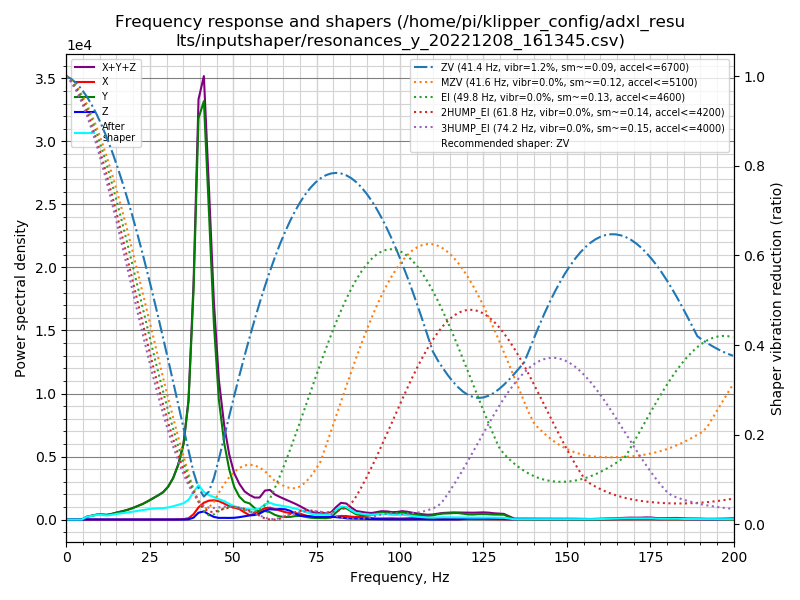

The table this chart was drawn from, first rows:
freq, psd_x, psd_y, psd_z, psd_xyz
0.0, 3.661e+01, 3.844e+02, 2.726e+01, 4.482e+02
1.5, 4.351e+01, 2.455e+02, 6.174e+01, 3.508e+02
3.0, 3.030e+01, 3.905e+01, 6.120e+01, 1.306e+02
4.6, 3.246e+01, 3.375e+02, 6.538e+01, 4.354e+02
6.1, 3.257e+01, 1.317e+03, 6.676e+01, 1.416e+03
7.6, 3.356e+01, 2.326e+03, 6.525e+01, 2.425e+03
9.1, 3.259e+01, 3.519e+03, 7.483e+01, 3.626e+03
10.7, 3.525e+01, 4.187e+03, 9.388e+01, 4.316e+03
12.2, 4.077e+01, 4.509e+03, 7.293e+01, 4.623e+03
13.7, 4.411e+01, 6.210e+03, 6.445e+01, 6.319e+03
15.2, 4.457e+01, 8.544e+03, 7.109e+01, 8.660e+03
16.8, 4.588e+01, 1.106e+04, 7.886e+01, 1.118e+04
18.3, 5.048e+01, 1.410e+04, 7.468e+01, 1.422e+04
19.8, 5.702e+01, 1.795e+04, 6.816e+01, 1.807e+04
21.3, 6.204e+01, 2.274e+04, 8.229e+01, 2.288e+04
22.9, 5.139e+01, 2.847e+04, 8.925e+01, 2.861e+04
24.4, 4.451e+01, 3.554e+04, 1.090e+02, 3.569e+04
25.9, 5.041e+01, 4.363e+04, 1.236e+02, 4.381e+04
27.4, 6.437e+01, 5.227e+04, 1.221e+02, 5.246e+04
29.0, 1.019e+02, 6.308e+04, 9.911e+01, 6.328e+04
30.5, 1.570e+02, 7.970e+04, 7.627e+01, 7.994e+04
32.0, 2.781e+02, 1.056e+05, 6.873e+01, 1.060e+05
33.5, 5.663e+02, 1.454e+05, 6.556e+01, 1.461e+05
35.1, 1.227e+03, 2.108e+05, 9.756e+01, 2.121e+05
36.6, 3.823e+03, 3.437e+05, 6.447e+02, 3.482e+05
38.1, 1.607e+04, 6.922e+05, 5.735e+03, 7.140e+05
39.6, 3.837e+04, 1.264e+06, 2.165e+04, 1.324e+06
41.2, 5.511e+04, 1.371e+06, 2.668e+04, 1.453e+06
42.7, 6.420e+04, 1.049e+06, 1.734e+04, 1.131e+06
44.2, 6.771e+04, 6.881e+05, 9.204e+03, 7.650e+05
45.7, 6.680e+04, 4.338e+05, 5.982e+03, 5.066e+05
47.3, 6.001e+04, 2.871e+05, 6.380e+03, 3.535e+05
48.8, 5.176e+04, 1.943e+05, 6.279e+03, 2.523e+05
50.3, 4.756e+04, 1.304e+05, 7.048e+03, 1.850e+05
51.8, 4.329e+04, 9.488e+04, 9.765e+03, 1.479e+05
53.4, 3.039e+04, 7.505e+04, 1.404e+04, 1.195e+05
54.9, 1.882e+04, 7.047e+04, 1.788e+04, 1.072e+05
56.4, 2.631e+04, 5.179e+04, 2.041e+04, 9.852e+04
57.9, 4.020e+04, 3.393e+04, 2.703e+04, 1.012e+05
59.5, 5.387e+04, 4.030e+04, 4.286e+04, 1.370e+05
61.0, 5.775e+04, 3.599e+04, 5.005e+04, 1.438e+05
62.5, 5.176e+04, 2.306e+04, 4.932e+04, 1.241e+05
64.0, 4.487e+04, 1.584e+04, 5.394e+04, 1.146e+05
65.6, 3.865e+04, 1.305e+04, 5.339e+04, 1.051e+05
67.1, 3.460e+04, 1.407e+04, 4.648e+04, 9.515e+04
68.6, 3.469e+04, 1.892e+04, 3.228e+04, 8.588e+04
70.1, 3.222e+04, 2.104e+04, 2.057e+04, 7.383e+04
71.7, 2.278e+04, 1.480e+04, 2.093e+04, 5.851e+04
73.2, 1.714e+04, 1.062e+04, 1.832e+04, 4.608e+04
74.7, 1.532e+04, 9.173e+03, 1.504e+04, 3.953e+04
76.2, 1.550e+04, 9.062e+03, 1.545e+04, 4.002e+04
77.8, 1.448e+04, 8.207e+03, 1.647e+04, 3.916e+04
79.3, 1.417e+04, 1.335e+04, 1.760e+04, 4.513e+04
80.8, 1.904e+04, 4.529e+04, 1.538e+04, 7.970e+04
82.3, 2.362e+04, 7.347e+04, 1.218e+04, 1.093e+05
83.9, 2.314e+04, 7.454e+04, 8.997e+03, 1.067e+05
85.4, 1.950e+04, 5.493e+04, 6.636e+03, 8.107e+04
86.9, 1.759e+04, 3.555e+04, 5.767e+03, 5.891e+04
88.4, 1.864e+04, 3.069e+04, 5.134e+03, 5.446e+04
90.0, 1.563e+04, 2.911e+04, 4.400e+03, 4.914e+04
... 72 more rows
